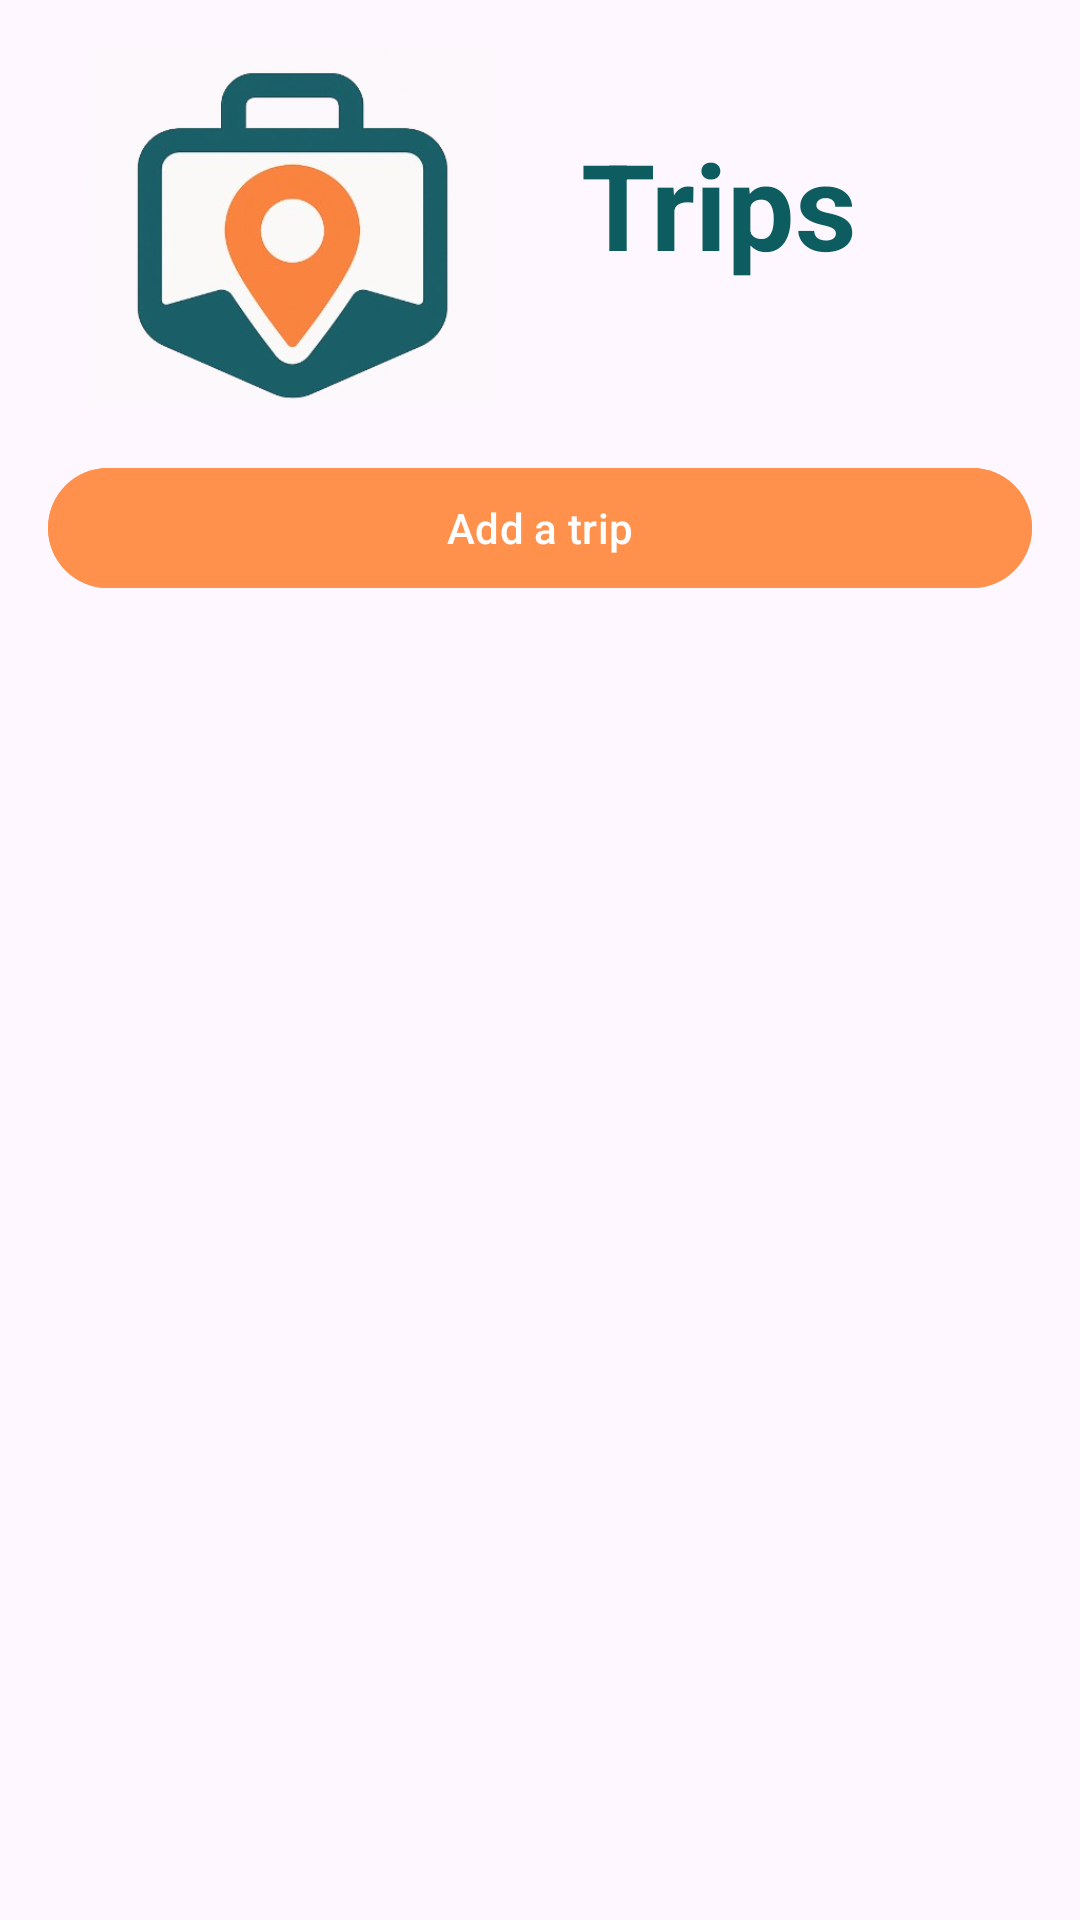

Produce the Android XML layout that renders to this screen, including the resource entries it uses.
<!-- AndroidManifest.xml: application theme Theme.RoamNoteApp -->
<!-- res/layout/activity_trips.xml -->
<?xml version="1.0" encoding="utf-8"?>
<LinearLayout xmlns:android="http://schemas.android.com/apk/res/android"
    xmlns:app="http://schemas.android.com/apk/res-auto"
    xmlns:tools="http://schemas.android.com/tools"
    android:id="@+id/main"
    android:layout_width="match_parent"
    android:layout_height="match_parent"
    android:orientation="vertical"
    tools:context=".TripsActivity">

    <LinearLayout
        android:layout_width="match_parent"
        android:layout_height="wrap_content"
        android:orientation="vertical"
        android:gravity="center_horizontal">

        <LinearLayout
            android:layout_width="match_parent"
            android:layout_height="wrap_content"
            android:orientation="horizontal"
            >

            <androidx.appcompat.widget.AppCompatImageView
                android:id="@+id/Menu_logo_IMG"
                android:layout_width="@dimen/logo_dimen"
                android:layout_height="@dimen/logo_dimen"
                android:src="@drawable/roamnote_logo"
                android:contentDescription="@string/logo"
                android:layout_marginTop="@dimen/logo_margin"
                android:layout_weight="1"
                />
            <com.google.android.material.textview.MaterialTextView
                android:id="@+id/trips_TXT_title"
                android:layout_width="wrap_content"
                android:layout_height="wrap_content"
                android:text="@string/trips_txt_trips"
                android:textSize="@dimen/trips_title_size"
                android:textColor="@color/Bagy_blue"
                android:textStyle="bold"
                android:layout_weight="1"
                android:layout_gravity="center_vertical"

                />



        </LinearLayout>

        <com.google.android.material.button.MaterialButton
            android:layout_width="match_parent"
            android:layout_height="@dimen/zero_margin"
            android:layout_margin="@dimen/logo_margin"
            android:backgroundTint="@color/Bagy_orange"
            android:textColor="@color/white"
            android:text="@string/trips_add_trip"
            android:layout_weight="1"
            android:layout_marginTop="55dp"
            />

    </LinearLayout>

    <androidx.recyclerview.widget.RecyclerView
        android:id="@+id/main_RV_list"
        android:layout_width="match_parent"
        android:layout_height="match_parent"
        android:layout_margin="5dp"
        tools:listitem="@layout/trip_item" />

</LinearLayout>
<!-- res/layout/trip_item.xml (included above) -->
<?xml version="1.0" encoding="utf-8"?>
<androidx.cardview.widget.CardView xmlns:android="http://schemas.android.com/apk/res/android"
    xmlns:card_view="http://schemas.android.com/apk/res-auto"
    android:layout_width="match_parent"
    android:layout_height="200dp"
    android:layout_margin="@dimen/logo_margin"
    card_view:cardCornerRadius="@dimen/login_title_margin"
    card_view:cardElevation="@dimen/cardview_elevation_dimen"
    android:clickable="true"
    android:focusable="true"
    android:foreground="?attr/selectableItemBackground">



    <LinearLayout
        android:layout_width="match_parent"
        android:layout_height="wrap_content"
        android:orientation="horizontal"
        >

        <LinearLayout
            android:layout_width="wrap_content"
            android:layout_height="wrap_content"
            android:layout_margin="@dimen/logo_margin"
            android:orientation="vertical"
            android:layout_gravity="center_vertical"
            >

            <androidx.appcompat.widget.AppCompatImageView
                android:id="@+id/trip_item_IMG"
                android:layout_width="@dimen/trip_item_img_dimen"
                android:layout_height="@dimen/trip_item_img_dimen"
                android:scaleType="centerCrop"
                android:src="@drawable/no_photo_img" />
        </LinearLayout>
        
        <LinearLayout
            android:layout_width="@dimen/zero_margin"
            android:layout_height="match_parent"
            android:layout_weight="1"
            android:orientation="vertical"
            android:gravity="center_horizontal">

            <com.google.android.material.textview.MaterialTextView
                android:id="@+id/trip_item_TXT_trip_title"
                android:layout_width="wrap_content"
                android:layout_height="wrap_content"
                android:text="@string/trip_title"
                android:textStyle="bold"
                android:textColor="@color/black"
                android:textSize="@dimen/trip_item_title_size"
                android:layout_margin="@dimen/logo_margin"/>

            <com.google.android.material.textview.MaterialTextView
                android:layout_width="wrap_content"
                android:layout_height="wrap_content"
                android:id="@+id/trip_item_TXT_dates"
                android:text="@string/trip_item_dates"/>

        </LinearLayout>


    </LinearLayout>

</androidx.cardview.widget.CardView>
<!-- resources referenced by this layout -->
<resources>
  <color name="Bagy_blue">#0C5C60</color>
  <color name="Bagy_orange">#FF914D</color>
  <color name="black">#FF000000</color>
  <color name="white">#FFFFFFFF</color>
  <dimen name="cardview_elevation_dimen">4dp</dimen>
  <dimen name="login_title_margin">32dp</dimen>
  <dimen name="logo_dimen">120dp</dimen>
  <dimen name="logo_margin">16dp</dimen>
  <dimen name="trip_item_img_dimen">160dp</dimen>
  <dimen name="trip_item_title_size">30sp</dimen>
  <dimen name="trips_title_size">40sp</dimen>
  <dimen name="zero_margin">0dp</dimen>
  <!-- drawable no_photo_img: png bitmap (drawable, 3115 bytes) -->
  <!-- drawable roamnote_logo: png bitmap (drawable, 150476 bytes) -->
  <string name="logo">Logo</string>
  <string name="trip_item_dates">July 25 - August 27, 2025</string>
  <string name="trip_title">Trip title</string>
  <string name="trips_add_trip">Add a trip</string>
  <string name="trips_txt_trips">Trips</string>
  <style name="Theme.RoamNoteApp" parent="Base.Theme.RoamNoteApp" />
  <style name="Base.Theme.RoamNoteApp" parent="Theme.Material3.DayNight.NoActionBar">
          
          
      </style>
</resources>
